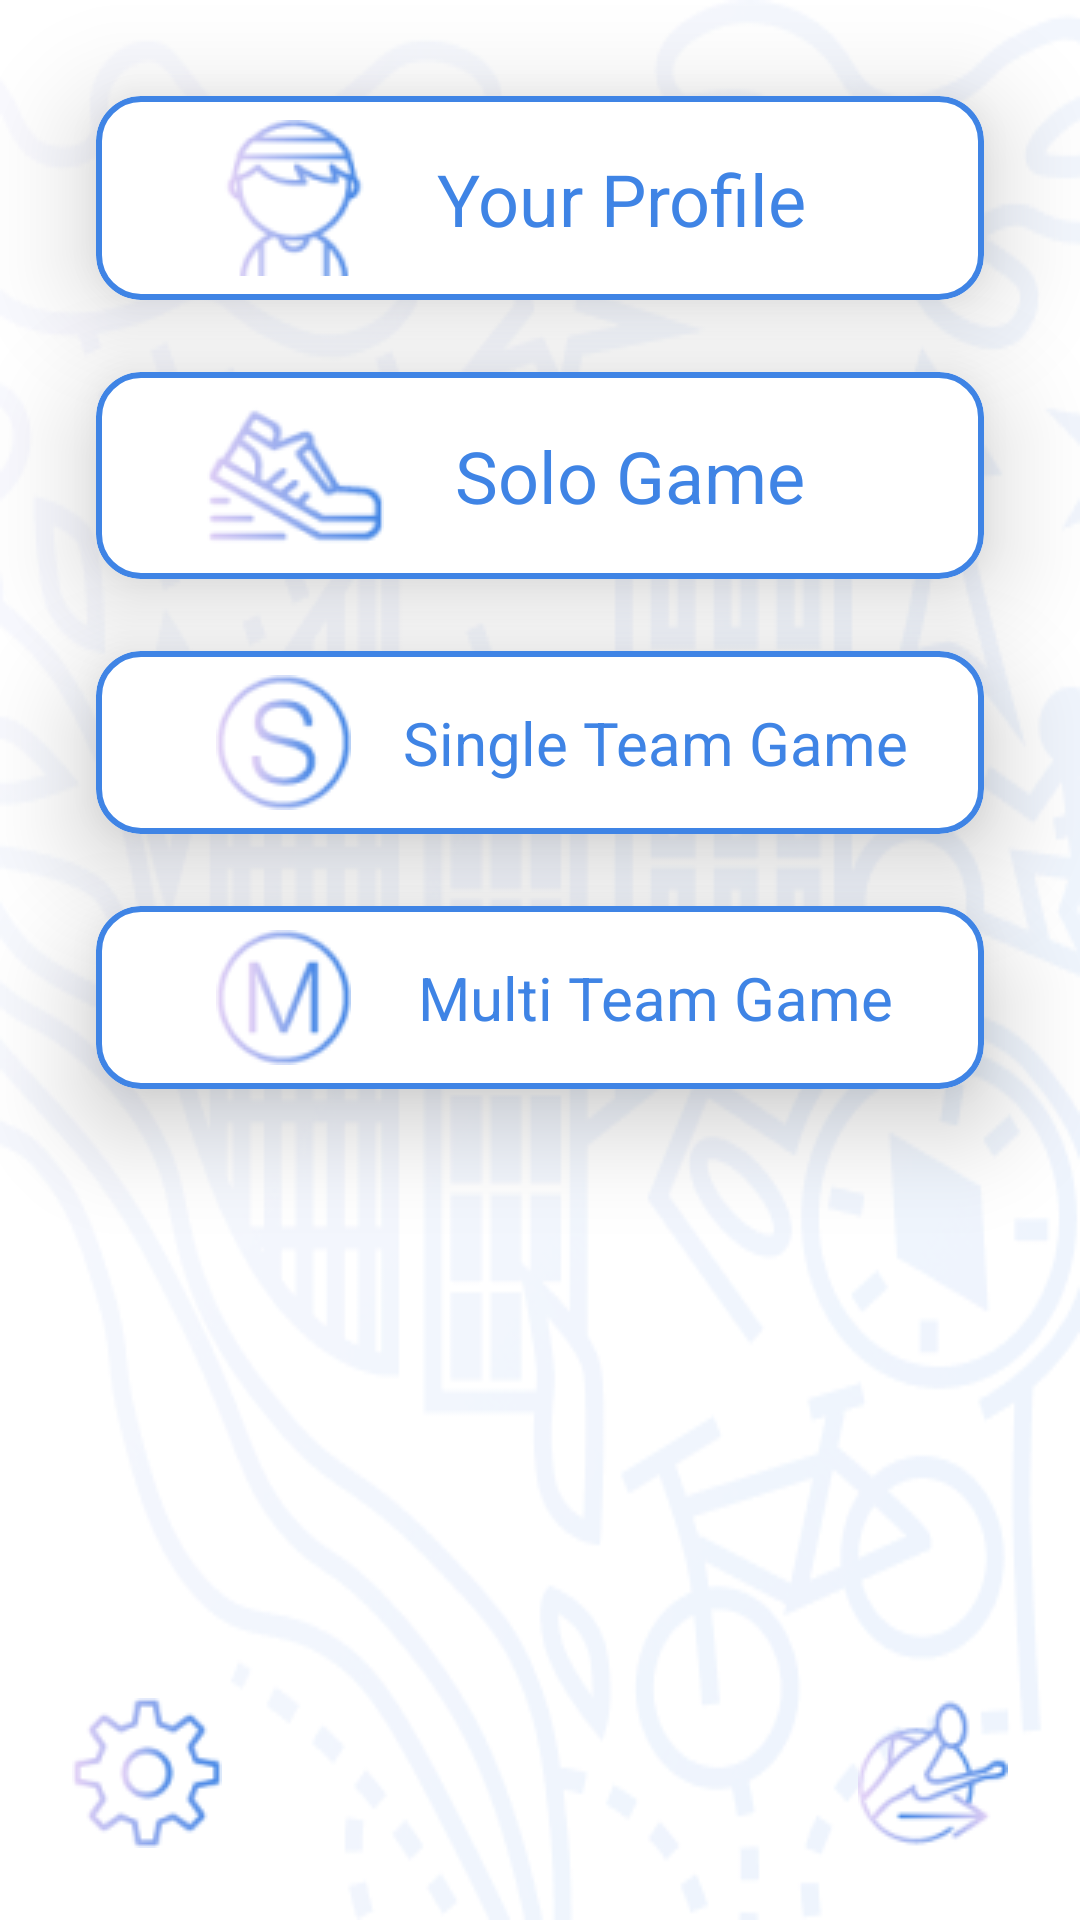

Write the Android layout XML for this screen, with the resource values it uses.
<!-- AndroidManifest.xml: application theme Theme.KeepQuesting -->
<!-- res/layout/fragment_start_page_screen.xml -->
<?xml version="1.0" encoding="utf-8"?>
<androidx.constraintlayout.widget.ConstraintLayout xmlns:android="http://schemas.android.com/apk/res/android"
    xmlns:app="http://schemas.android.com/apk/res-auto"
    xmlns:tools="http://schemas.android.com/tools"
    android:layout_width="match_parent"
    android:layout_height="match_parent"
    android:background="@drawable/pattern"
    tools:context=".view.fragment.StartPageScreen">


    <com.google.android.material.card.MaterialCardView


        app:cardElevation="20dp"

        android:id="@+id/materialCardView"
        android:layout_width="0dp"
        android:layout_height="wrap_content"
        android:layout_marginStart="32dp"
        android:layout_marginTop="32dp"
        android:layout_marginEnd="32dp"
        app:cardCornerRadius="15dp"
        app:layout_constraintEnd_toEndOf="parent"
        app:layout_constraintStart_toStartOf="parent"
        app:layout_constraintTop_toTopOf="parent"
        app:strokeColor="@color/blue"
        app:strokeWidth="2dp">

        <androidx.constraintlayout.widget.ConstraintLayout
            android:padding="8dp"
            android:layout_width="match_parent"
            android:layout_height="match_parent">


            <TextView
                android:id="@+id/textView8"
                android:layout_width="wrap_content"
                android:layout_height="wrap_content"
                android:text="Your Profile"
                android:textColor="@color/blue"
                android:textSize="24sp"
                app:layout_constraintBottom_toBottomOf="@+id/imageView6"
                app:layout_constraintEnd_toEndOf="parent"
                app:layout_constraintHorizontal_bias="0.3"
                app:layout_constraintStart_toEndOf="@+id/imageView6"
                app:layout_constraintTop_toTopOf="@+id/imageView6" />

            <ImageView
                android:id="@+id/imageView6"
                android:layout_width="wrap_content"
                android:layout_height="wrap_content"
                android:layout_marginStart="32dp"
                android:src="@drawable/boy_icon"
                app:layout_constraintBottom_toBottomOf="parent"
                app:layout_constraintStart_toStartOf="parent"
                app:layout_constraintTop_toTopOf="parent" />



        </androidx.constraintlayout.widget.ConstraintLayout>


    </com.google.android.material.card.MaterialCardView>

    <com.google.android.material.card.MaterialCardView

        app:cardElevation="20dp"

        android:id="@+id/materialCardView2"
        android:layout_width="0dp"
        android:layout_height="wrap_content"
        android:layout_marginStart="32dp"
        android:layout_marginTop="24dp"
        android:layout_marginEnd="32dp"
        app:cardCornerRadius="15dp"
        app:layout_constraintEnd_toEndOf="parent"
        app:layout_constraintStart_toStartOf="parent"
        app:layout_constraintTop_toBottomOf="@+id/materialCardView"
        app:strokeColor="@color/blue"
        app:strokeWidth="2dp">

        <androidx.constraintlayout.widget.ConstraintLayout
            android:padding="5dp"
            android:layout_width="match_parent"
            android:layout_height="match_parent">


            <TextView
                android:id="@+id/textView10"
                android:layout_width="wrap_content"
                android:layout_height="wrap_content"
                android:text="Solo Game"
                android:textColor="@color/blue"
                android:textSize="24sp"
                app:layout_constraintBottom_toBottomOf="@+id/imageView7"
                app:layout_constraintEnd_toEndOf="parent"
                app:layout_constraintHorizontal_bias="0.3"
                app:layout_constraintStart_toEndOf="@+id/imageView7"
                app:layout_constraintTop_toTopOf="@+id/imageView7" />

            <ImageView
                android:id="@+id/imageView7"
                android:layout_width="wrap_content"
                android:layout_height="wrap_content"
                android:layout_marginStart="32dp"
                android:src="@drawable/boot_icon"
                app:layout_constraintBottom_toBottomOf="parent"
                app:layout_constraintStart_toStartOf="parent"
                app:layout_constraintTop_toTopOf="parent" />



        </androidx.constraintlayout.widget.ConstraintLayout>


    </com.google.android.material.card.MaterialCardView>

    <com.google.android.material.card.MaterialCardView

        app:cardElevation="20dp"

        android:id="@+id/materialCardView3"
        android:layout_width="0dp"
        android:layout_height="wrap_content"
        android:layout_marginStart="32dp"
        android:layout_marginTop="24dp"
        android:layout_marginEnd="32dp"
        app:cardCornerRadius="15dp"
        app:layout_constraintEnd_toEndOf="parent"
        app:layout_constraintStart_toStartOf="parent"
        app:layout_constraintTop_toBottomOf="@+id/materialCardView2"
        app:strokeColor="@color/blue"
        app:strokeWidth="2dp">

              <androidx.constraintlayout.widget.ConstraintLayout
                  android:padding="8dp"
            android:layout_width="match_parent"
            android:layout_height="match_parent">


            <TextView
                android:id="@+id/textView9"
                android:layout_width="wrap_content"
                android:layout_height="wrap_content"
                android:text="Single Team Game"
                android:textSize="20sp"
                android:textColor="@color/blue"
                app:layout_constraintBottom_toBottomOf="@+id/imageView8"
                app:layout_constraintEnd_toEndOf="parent"
                app:layout_constraintStart_toEndOf="@+id/imageView8"
                app:layout_constraintTop_toTopOf="@+id/imageView8" />

            <ImageView
                android:id="@+id/imageView8"
                android:layout_width="wrap_content"
                android:layout_height="wrap_content"
                android:layout_marginStart="32dp"
                android:src="@drawable/big_s_icon"
                app:layout_constraintBottom_toBottomOf="parent"
                app:layout_constraintStart_toStartOf="parent"
                app:layout_constraintTop_toTopOf="parent" />



        </androidx.constraintlayout.widget.ConstraintLayout>




    </com.google.android.material.card.MaterialCardView>

    <com.google.android.material.card.MaterialCardView

        app:cardElevation="20dp"
        android:layout_width="0dp"
        android:layout_height="wrap_content"
        android:layout_marginStart="32dp"
        android:layout_marginTop="24dp"
        android:layout_marginEnd="32dp"
        app:cardCornerRadius="15dp"
        app:layout_constraintEnd_toEndOf="parent"
        app:layout_constraintStart_toStartOf="parent"
        app:layout_constraintTop_toBottomOf="@+id/materialCardView3"
        app:strokeColor="@color/blue"
        app:strokeWidth="2dp">

        <androidx.constraintlayout.widget.ConstraintLayout
            android:padding="8dp"
            android:layout_width="match_parent"
            android:layout_height="match_parent">


            <TextView
                android:id="@+id/textView11"
                android:layout_width="wrap_content"
                android:layout_height="wrap_content"
                android:text="Multi Team Game"
                android:textSize="20sp"
                android:textColor="@color/blue"
                app:layout_constraintBottom_toBottomOf="@+id/imageView16"
                app:layout_constraintEnd_toEndOf="parent"
                app:layout_constraintStart_toEndOf="@+id/imageView16"
                app:layout_constraintTop_toTopOf="@+id/imageView16" />

            <ImageView
                android:id="@+id/imageView16"
                android:layout_width="wrap_content"
                android:layout_height="wrap_content"
                android:layout_marginStart="32dp"
                android:src="@drawable/big_m_icon"
                app:layout_constraintBottom_toBottomOf="parent"
                app:layout_constraintStart_toStartOf="parent"
                app:layout_constraintTop_toTopOf="parent" />



        </androidx.constraintlayout.widget.ConstraintLayout>



    </com.google.android.material.card.MaterialCardView>





    <ImageView
        android:id="@+id/imageView4"
        android:layout_width="wrap_content"
        android:layout_height="wrap_content"
        android:layout_marginStart="24dp"
        android:layout_marginBottom="24dp"
        android:src="@drawable/setting_icons"
        app:layout_constraintBottom_toBottomOf="parent"
        app:layout_constraintStart_toStartOf="parent" />

    <ImageView
        android:id="@+id/imageView5"
        android:layout_width="wrap_content"
        android:layout_height="wrap_content"
        android:layout_marginEnd="24dp"
        android:src="@drawable/runn_icon"
        app:layout_constraintBottom_toBottomOf="@+id/imageView4"
        app:layout_constraintEnd_toEndOf="parent"
        app:layout_constraintTop_toTopOf="@+id/imageView4" />
</androidx.constraintlayout.widget.ConstraintLayout>
<!-- resources referenced by this layout -->
<resources>
  <color name="blue">#3F84E5</color>
  <!-- drawable big_m_icon: png bitmap (drawable, 2785 bytes) -->
  <!-- drawable big_s_icon: png bitmap (drawable, 3217 bytes) -->
  <!-- drawable boot_icon: png bitmap (drawable, 4374 bytes) -->
  <!-- drawable boy_icon: png bitmap (drawable, 3678 bytes) -->
  <!-- drawable pattern: png bitmap (drawable, 69248 bytes) -->
  <!-- drawable runn_icon: png bitmap (drawable, 3987 bytes) -->
  <!-- drawable setting_icons: png bitmap (drawable, 3697 bytes) -->
  <style name="Theme.KeepQuesting" parent="Theme.MaterialComponents.DayNight.NoActionBar">
          
          <item name="colorPrimary">@color/purple_500</item>
          <item name="colorPrimaryVariant">@color/purple_700</item>
          <item name="colorOnPrimary">@color/white</item>
          
          <item name="colorSecondary">@color/teal_200</item>
          <item name="colorSecondaryVariant">@color/teal_700</item>
          <item name="colorOnSecondary">@color/black</item>
          
          <item name="android:statusBarColor" tools:targetApi="l">@color/StatusBarColor</item>
          <item name="android:windowLightStatusBar">true</item>        
      </style>
  <color name="purple_500">#FF6200EE</color>
  <color name="purple_700">#FF3700B3</color>
  <color name="white">#FFFFFFFF</color>
  <color name="teal_200">#FF03DAC5</color>
  <color name="teal_700">#FF018786</color>
  <color name="black">#FF000000</color>
  <color name="StatusBarColor">#fffafafa</color>
</resources>
